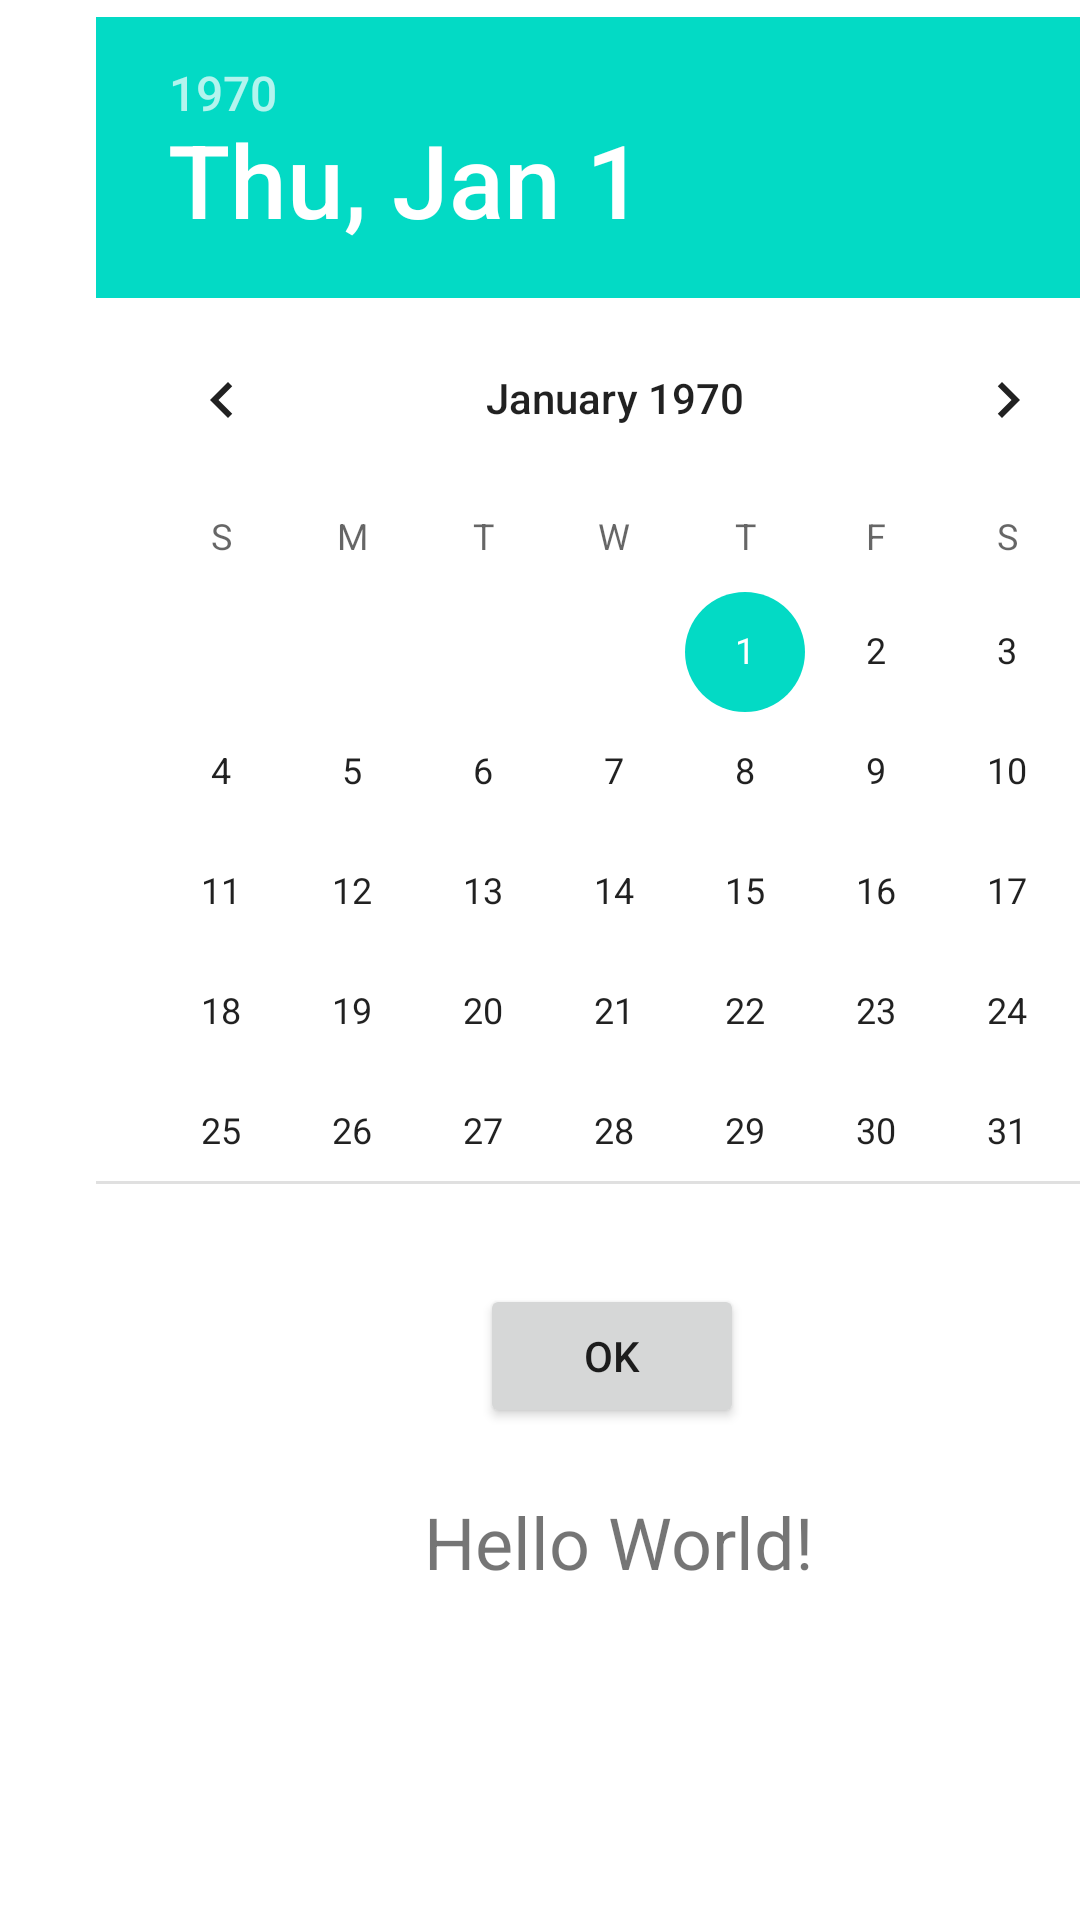

Here is an Android app screen rendered from its layout file. Give the layout XML and the strings, colors and styles it references.
<!-- AndroidManifest.xml: application theme Theme.Lab4_DMA -->
<!-- res/layout/activity_second.xml -->
<?xml version="1.0" encoding="utf-8"?>
<androidx.constraintlayout.widget.ConstraintLayout xmlns:android="http://schemas.android.com/apk/res/android"
    xmlns:app="http://schemas.android.com/apk/res-auto"
    xmlns:tools="http://schemas.android.com/tools"
    android:layout_width="match_parent"
    android:layout_height="match_parent"
    tools:context=".SecondActivity">

    <Button
        android:id="@+id/buttonOk"
        android:layout_width="wrap_content"
        android:layout_height="wrap_content"
        android:layout_marginStart="160dp"
        android:layout_marginTop="428dp"
        android:text="OK"
        app:layout_constraintStart_toStartOf="parent"
        app:layout_constraintTop_toTopOf="parent" />

    <TextView
        android:id="@+id/textView"
        android:layout_width="196dp"
        android:layout_height="44dp"
        android:layout_marginStart="108dp"
        android:layout_marginTop="492dp"
        android:gravity="center"
        android:text="Hello World!"
        android:textSize="24sp"
        app:layout_constraintStart_toStartOf="parent"
        app:layout_constraintTop_toTopOf="parent" />

    <DatePicker
        android:id="@+id/datePicker"
        android:layout_width="346dp"
        android:layout_height="389dp"
        android:layout_marginStart="32dp"
        app:layout_constraintBottom_toTopOf="@+id/buttonOk"
        app:layout_constraintStart_toStartOf="parent"
        app:layout_constraintTop_toTopOf="parent"
        app:layout_constraintVertical_bias="0.142" />

</androidx.constraintlayout.widget.ConstraintLayout>
<!-- resources referenced by this layout -->
<resources>
  <style name="Theme.Lab4_DMA" parent="Theme.MaterialComponents.DayNight.DarkActionBar">
          
          <item name="colorPrimary">@color/purple_500</item>
          <item name="colorPrimaryVariant">@color/purple_700</item>
          <item name="colorOnPrimary">@color/white</item>
          
          <item name="colorSecondary">@color/teal_200</item>
          <item name="colorSecondaryVariant">@color/teal_700</item>
          <item name="colorOnSecondary">@color/black</item>
          
          <item name="android:statusBarColor">?attr/colorPrimaryVariant</item>
          
      </style>
  <!-- not gathered from this repository: default colours our renderer supplied (Android Studio template values) -->
  <color name="purple_500">#FF6200EE</color>
  <color name="purple_700">#FF3700B3</color>
  <color name="teal_200">#FF03DAC5</color>
  <color name="teal_700">#FF018786</color>
  <color name="black">#FF000000</color>
  <color name="white">#FFFFFFFF</color>
</resources>
